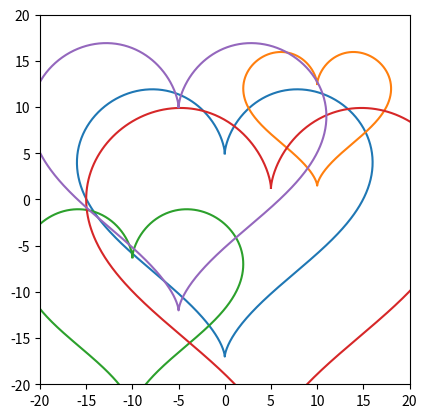

The matplotlib source for this figure:
import numpy as np
import matplotlib.pyplot as plt
import pandas as pd

def generar_corazon(t,escala=1.0):
    x = escala*(16*np.sin(t)**3)
    y =escala*(13*np.cos(t)-5*np.cos(2*t)-2*np.cos(3*t)-np.cos(4*t))
    return x,y

data = {
    "centro_x": [0,10,-10,5,-5],
    "centro_y": [0,10,-10,-5,5],
    "escala": [1,0.5,0.75,1.25,1]
    
}

df = pd.DataFrame(data)


fig, ax = plt.subplots()
t = np.linspace(0, 2 * np.pi, 1000)  


for _, row in df.iterrows():
    x, y = generar_corazon(t, row["escala"])
    ax.plot(x + row["centro_x"], y + row["centro_y"])


ax.set_aspect("equal")
ax.set_xlim(-20, 20)
ax.set_ylim(-20, 20)


plt.show()
